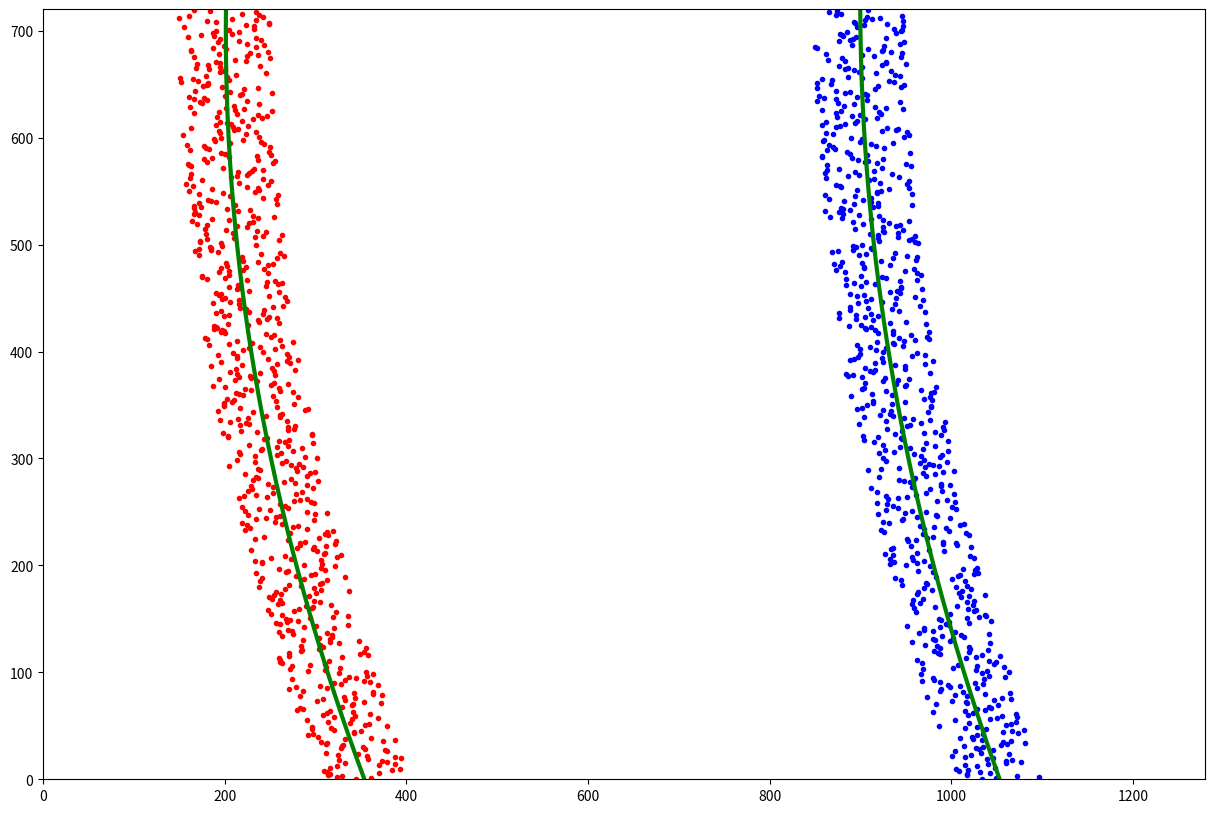

This figure's Python source:
import numpy as np
import matplotlib.pyplot as plt

# %% generate fake lane-line pixels
# cover same width
plot_y = np.linspace(0, 719, num=720)
# arbitrary coefficient
quadratic_coeff = 3e-4
# generate random x for each y in range of +/- 50 at x=200 and x=900
left_x = np.array([200 + (y**2) * quadratic_coeff + np.random.randint(-50, 51) for y in plot_y])
right_x = np.array([900 + (y**2) * quadratic_coeff + np.random.randint(-50, 51) for y in plot_y])

# reverse to match top-to-bottom in y
left_x = left_x[::-1]
right_x = right_x[::-1]

# %% fit polynom to positions
left_fit = np.polyfit(plot_y, left_x, 2)
left_fit_x = left_fit[0] * plot_y**2 + left_fit[1] * plot_y + left_fit[2]
right_fit = np.polyfit(plot_y, right_x, 2)
right_fit_x = right_fit[0] * plot_y**2 + right_fit[1] * plot_y + right_fit[2]

# %% plot fake data
mark_size = 3
plt.figure(figsize=(15, 10))
plt.plot(left_x, plot_y, 'o', color='red', markersize=mark_size)
plt.plot(right_x, plot_y, 'o', color='blue', markersize=mark_size)
plt.xlim(0, 1280)
plt.ylim(720, 0)
plt.plot(left_fit_x, plot_y, color='green', linewidth=3)
plt.plot(right_fit_x, plot_y, color='green', linewidth=3)
plt.gca().invert_yaxis()
plt.show()

# %% define y-value where we want the radius
# max of plot_y ^= bottom of image
y_eval = np.max(plot_y)
left_line_curve_rad = ((1 + (2 * left_fit[0] * y_eval + left_fit[1])**2)**1.5) / np.absolute(2 * left_fit[0])
right_line_curve_rad = ((1 + (2 * right_fit[0] * y_eval + right_fit[1])**2)**1.5) / np.absolute(2 * right_fit[0])
# define conversion from pixel space to meters
ym_per_pix = 30/720
xm_per_pix = 3.7/700
# fit new polynom to x/y in world space
left_fit_cr = np.polyfit(plot_y * ym_per_pix, left_x * xm_per_pix, 2)
right_fit_cr = np.polyfit(plot_y * ym_per_pix, right_x * xm_per_pix, 2)
# calculate new radii of curvature
left_curve_rad = ((1 + (2 * left_fit_cr[0] * y_eval * ym_per_pix + left_fit_cr[1])**2)**1.5) / np.absolute(2 * left_fit_cr[0])
right_curve_rad = ((1 + (2 * right_fit_cr[0] * y_eval * ym_per_pix + right_fit_cr[1])**2)**1.5) / np.absolute(2 * right_fit_cr[0])
# now it is in meters
print(left_curve_rad, 'm', right_curve_rad, 'm')
